Labelled photos from "ripeness_multistage", an image-classification folder in ShyamAlancode/Fruit-Screening. The possible labels are: immature, mature, semi mature.

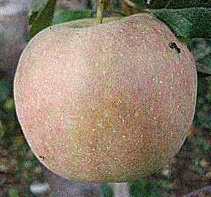
Label: semi mature

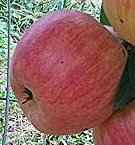
Label: mature

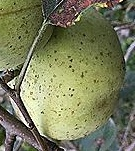
Label: immature

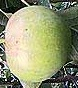
Label: semi mature

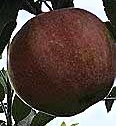
Label: mature

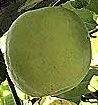
Label: immature
